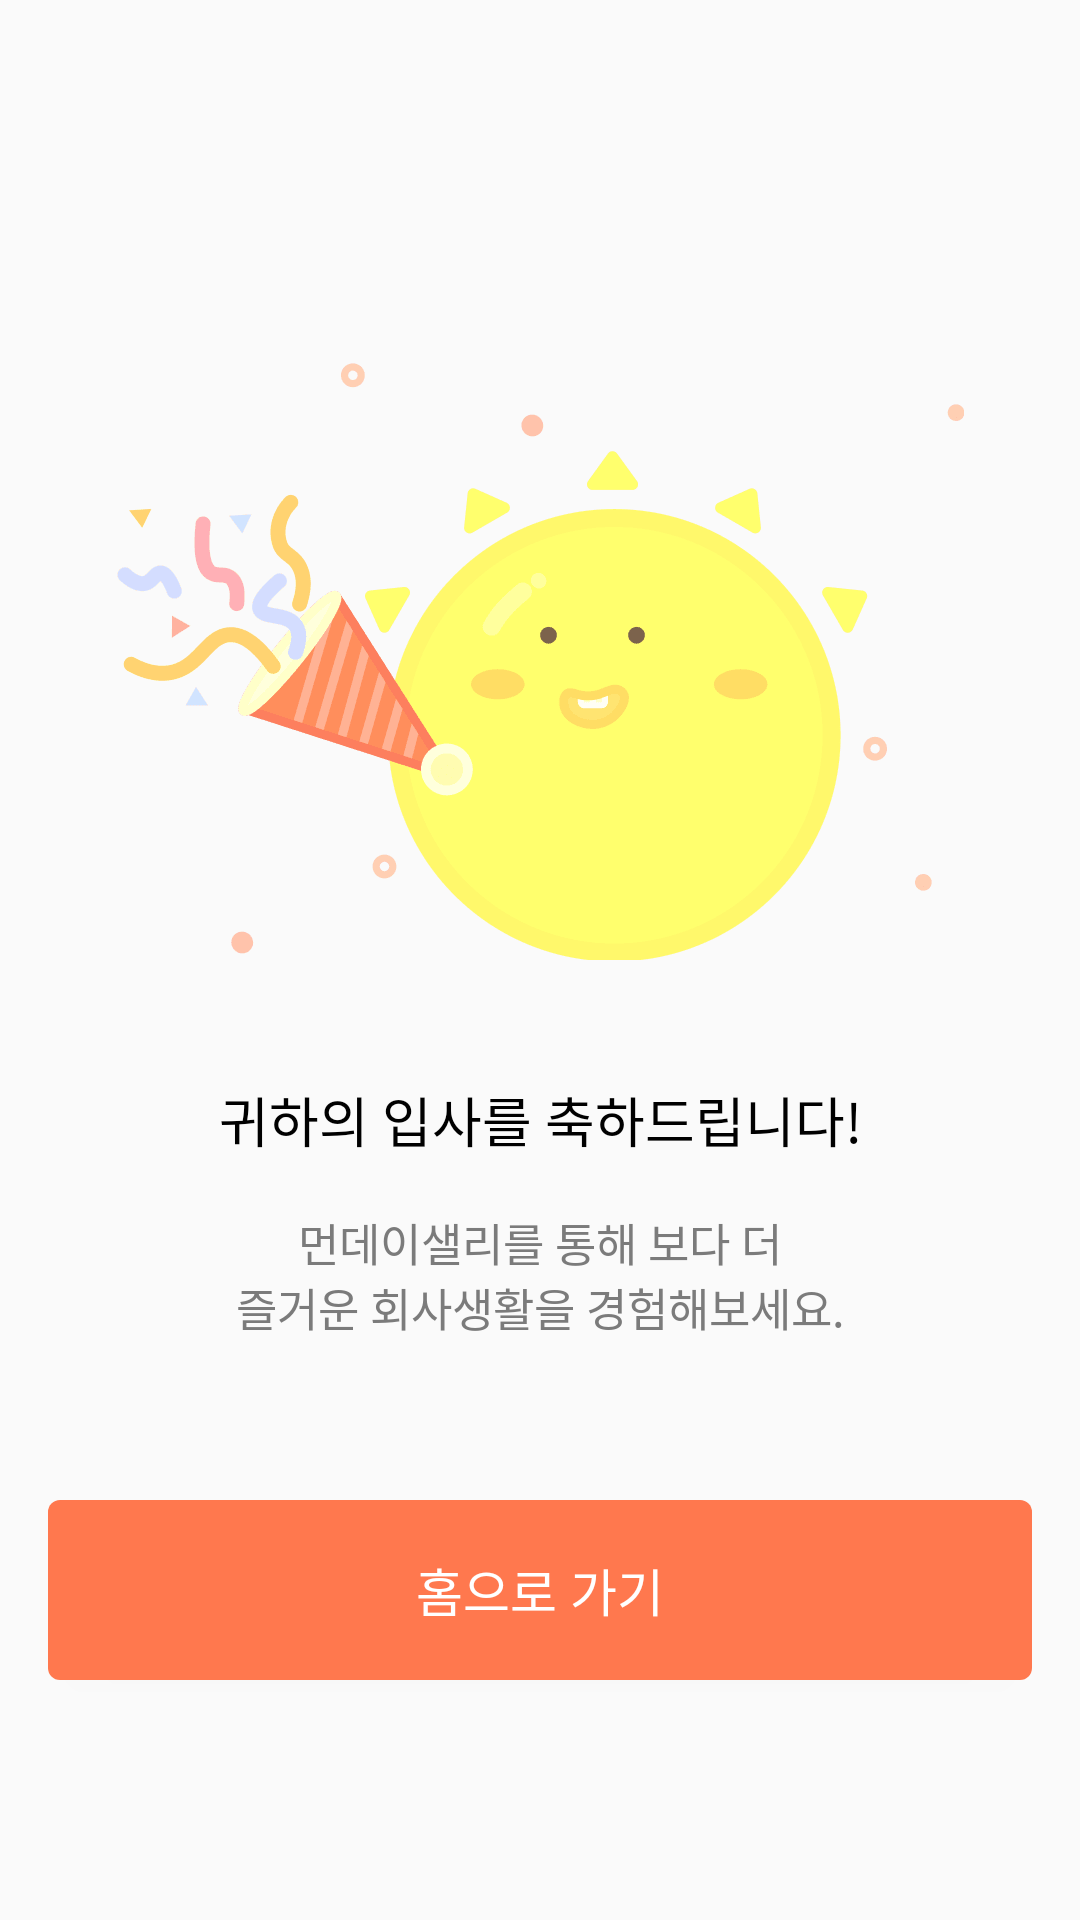

Reconstruct the res/layout file that produces this screen, plus the resources it refers to.
<!-- AndroidManifest.xml: application theme Theme.MondaySally -->
<!-- res/layout/activity_welcome.xml -->
<?xml version="1.0" encoding="utf-8"?>
<layout xmlns:android="http://schemas.android.com/apk/res/android"
    xmlns:app="http://schemas.android.com/apk/res-auto"
    xmlns:tools="http://schemas.android.com/tools">

    <data>

        <variable
            name="viewModel"
            type="com.moon.android.mondaysally.ui.welcome.WelcomeViewModel" />
    </data>

    <androidx.constraintlayout.widget.ConstraintLayout
        android:id="@+id/splash_root_layout"
        android:layout_width="match_parent"
        android:layout_height="match_parent"
        android:orientation="vertical">

        <ImageView
            android:id="@+id/activity_welcome_iv_sally"
            android:layout_width="wrap_content"
            android:layout_height="wrap_content"
            android:src="@drawable/illust_welcome_sally"
            android:layout_marginBottom="200dp"
            app:layout_constraintEnd_toEndOf="parent"
            app:layout_constraintStart_toStartOf="parent"
            app:layout_constraintTop_toBottomOf="parent"
            app:layout_constraintBottom_toBottomOf="parent"
            app:layout_constraintTop_toTopOf="parent" />

        <TextView
            android:id="@+id/activity_welcome_tv_title"
            android:layout_width="wrap_content"
            android:layout_height="wrap_content"
            android:layout_marginTop="40dp"
            android:fontFamily="@font/roboto_medium"
            android:text="@string/welcome_title"
            android:textColor="@color/black"
            android:textSize="18sp"
            app:layout_constraintEnd_toEndOf="parent"
            app:layout_constraintStart_toStartOf="parent"
            app:layout_constraintTop_toBottomOf="@+id/activity_welcome_iv_sally" />

        <TextView
            android:layout_width="wrap_content"
            android:layout_height="wrap_content"
            android:layout_marginTop="17dp"
            android:fontFamily="@font/roboto_light"
            android:gravity="center"
            android:text="@string/welcome_content"
            android:textColor="@color/brown_grey"
            android:textSize="15sp"
            app:layout_constraintEnd_toEndOf="parent"
            app:layout_constraintStart_toStartOf="parent"
            app:layout_constraintTop_toBottomOf="@+id/activity_welcome_tv_title" />

        <Button
            android:id="@+id/activity_welcome_btn_go_home"
            android:layout_width="match_parent"
            android:layout_height="60dp"
            android:layout_marginHorizontal="16dp"
            android:layout_marginBottom="80dp"
            android:background="@drawable/bg_round_orange"
            android:fontFamily="@font/roboto_medium"
            android:onClick="@{() -> viewModel.whenGoHomeBtnClicked()}"
            android:text="@string/welcome_go_home"
            android:textColor="@color/white"
            android:textSize="17sp"
            app:layout_constraintBottom_toBottomOf="parent" />

    </androidx.constraintlayout.widget.ConstraintLayout>

</layout>
<!-- resources referenced by this layout -->
<resources>
  <color name="black">#FF000000</color>
  <color name="brown_grey">#ff7b7b7b</color>
  <color name="white">#FFFFFFFF</color>
  <!-- drawable bg_round_orange (drawable) -->
  <?xml version="1.0" encoding="utf-8"?>
  <shape xmlns:android="http://schemas.android.com/apk/res/android"
      android:padding="10dp"
      android:shape="rectangle">
      <solid android:color="@color/pinkish_orange" />
      <corners android:radius="4dp" />
  </shape>
  <!-- drawable illust_welcome_sally: png bitmap (drawable-hdpi, 6867 bytes) -->
  <string name="welcome_content">먼데이샐리를 통해 보다 더\n즐거운 회사생활을 경험해보세요.</string>
  <string name="welcome_go_home">홈으로 가기</string>
  <string name="welcome_title">귀하의 입사를 축하드립니다!</string>
  <style name="Theme.MondaySally" parent="Theme.AppCompat.Light.DarkActionBar">
          
          <item name="colorPrimary">@color/pinkish_orange</item>
          <item name="colorPrimaryDark">@color/pinkish_orange</item>
          <item name="colorAccent">@color/pinkish_orange</item>
          
  
          
          <item name="windowActionBar">false</item>
          <item name="windowNoTitle">true</item>
  
  
  
      </style>
  <color name="pinkish_orange">#ffff784e</color>
</resources>
